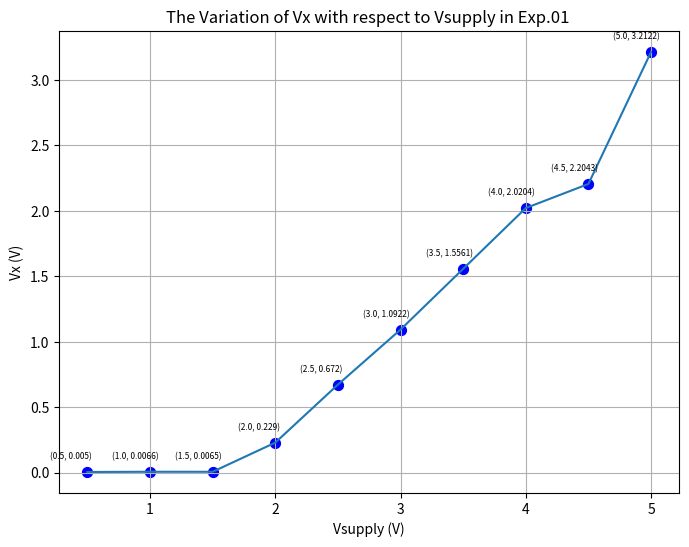
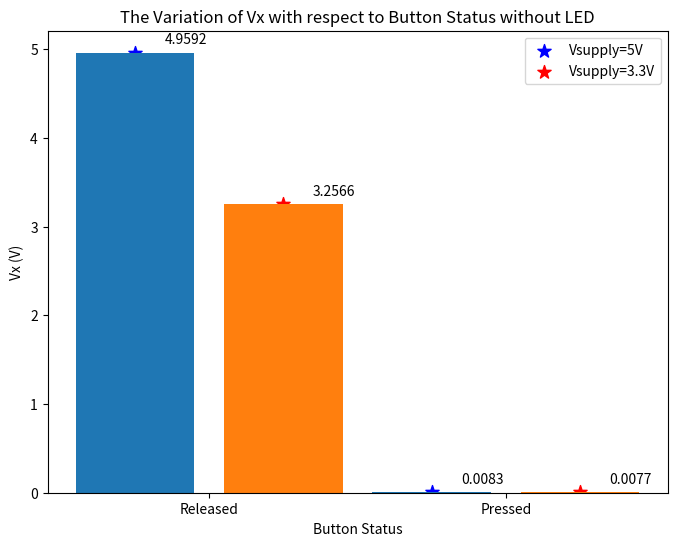
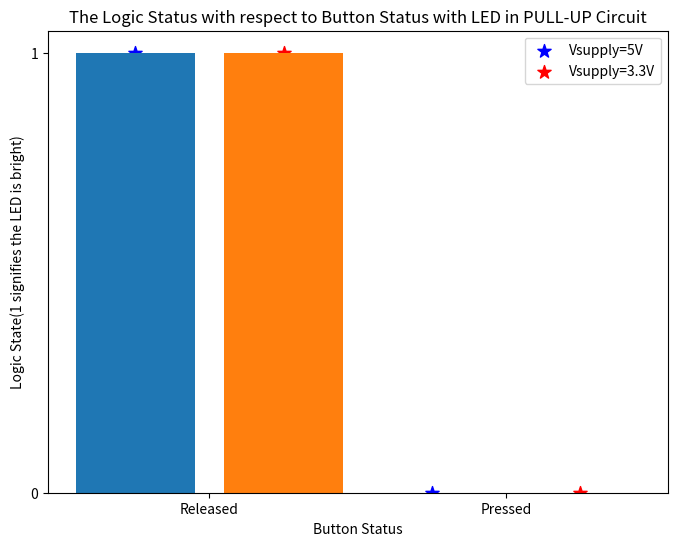
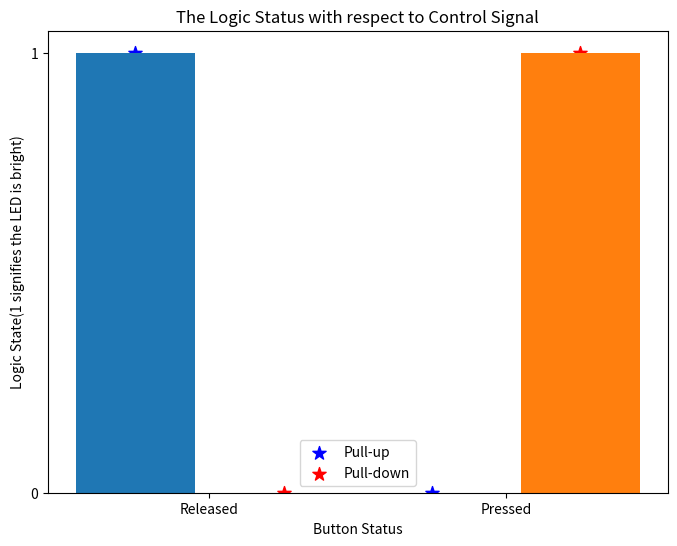
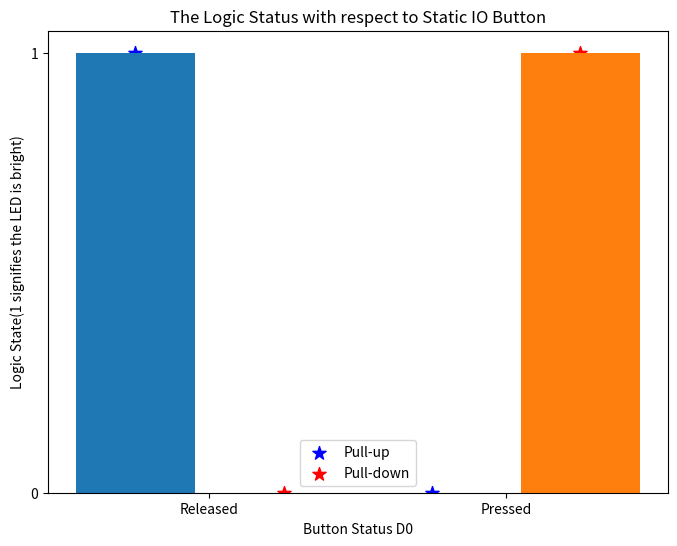
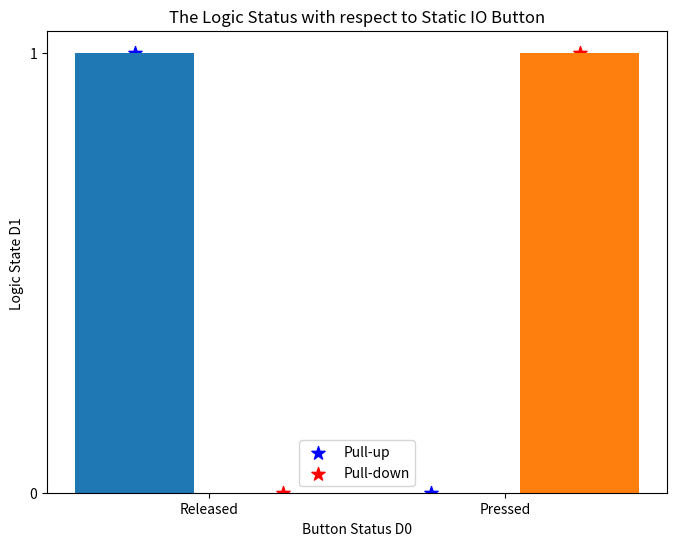

Reproduce these figures in Python, in order.
import matplotlib.pyplot as plt

#EX01
fig=plt.figure(figsize=(8,6))
plt.title("The Variation of Vx with respect to Vsupply in Exp.01 ")
plt.xlabel("Vsupply (V)")
plt.ylabel("Vx (V)")
x=[0.5,1,1.5,2,2.5,3,3.5,4,4.5,5]
y=[0.0050,0.0066,0.0065,0.229,0.672,1.0922,1.5561,2.0204,2.2043,3.2122]
plt.subplot(1,1,1)
plt.plot(x,y)
plt.scatter(x, y, color='blue', marker=".", s=200, label="Data Points")
for i in range(10):
    plt.text(0.5*i+0.2,y[i]+0.1,"({}, {})".format(i*0.5+0.5,y[i]),fontsize=6)
plt.grid()
plt.savefig("ex01.png")

#EX02-1

fig01=plt.figure(figsize=(8,6))
plt.title("The Variation of Vx with respect to Button Status without LED")
plt.xlabel("Button Status")
plt.ylabel("Vx (V)")
x=[0,2]
y=[4.9592,0.0083]
plt.xticks([0.5,2.5],["Released","Pressed"])
plt.scatter(x, y, color='blue', marker="*", s=100, label="Vsupply=5V")
for i in range(2):
    plt.text(x[i]+0.2,y[i]+0.1,y[i],fontsize=10)
plt.bar(x,y)
plt.legend()

w=[1,3]
z=[3.2566,0.0077]
plt.scatter(w, z, color='red', marker="*", s=100, label="Vsupply=3.3V")
plt.bar(w,z)
for i in range(2):
    plt.text(w[i]+0.2,z[i]+0.1,z[i],fontsize=10)
plt.legend()
plt.savefig("ex02-1.png")


#EX02-2
fig02=plt.figure(figsize=(8,6))
plt.title("The Logic Status with respect to Button Status with LED in PULL-UP Circuit")
plt.xlabel("Button Status")
plt.ylabel("Logic State(1 signifies the LED is bright)")
x=[0,2]
y=[1,0]
plt.xticks([0.5,2.5],["Released","Pressed"])
plt.yticks([0,1],["0","1"])
plt.scatter(x, y, color='blue', marker="*", s=100, label="Vsupply=5V")
plt.bar(x,y)
plt.legend()

w=[1,3]
z=[1,0]
plt.scatter(w, z, color='red', marker="*", s=100, label="Vsupply=3.3V")
plt.bar(w,z)
plt.legend()
plt.savefig("ex02-2.png")

#EX03
fig03=plt.figure(figsize=(8,6))
plt.title("The Logic Status with respect to Control Signal")
plt.xlabel("Button Status")
plt.ylabel("Logic State(1 signifies the LED is bright)")
x=[0,2]
y=[1,0]
plt.xticks([0.5,2.5],["Released","Pressed"])
plt.yticks([0,1],["0","1"])
plt.scatter(x, y, color='blue', marker="*", s=100, label="Pull-up")
plt.bar(x,y)
plt.legend()

w=[1,3]
z=[0,1]
plt.scatter(w, z, color='red', marker="*", s=100, label="Pull-down")
plt.bar(w,z)
plt.legend()
plt.savefig("ex03.png")

#EX04
fig03=plt.figure(figsize=(8,6))
plt.title("The Logic Status with respect to Static IO Button")
plt.xlabel("Button Status D0")
plt.ylabel("Logic State(1 signifies the LED is bright)")
x=[0,2]
y=[1,0]
plt.xticks([0.5,2.5],["Released","Pressed"])
plt.yticks([0,1],["0","1"])
plt.scatter(x, y, color='blue', marker="*", s=100, label="Pull-up")
plt.bar(x,y)
plt.legend()

w=[1,3]
z=[0,1]
plt.scatter(w, z, color='red', marker="*", s=100, label="Pull-down")
plt.bar(w,z)
plt.legend() 
plt.savefig("ex04.png")

#EX05
fig04=plt.figure(figsize=(8,6))
plt.title("The Logic Status with respect to Static IO Button")
plt.xlabel("Button Status D0")
plt.ylabel("Logic State D1 ")
x=[0,2]
y=[1,0]
plt.xticks([0.5,2.5],["Released","Pressed"])
plt.yticks([0,1],["0","1"])
plt.scatter(x, y, color='blue', marker="*", s=100, label="Pull-up")
plt.bar(x,y)
plt.legend()

w=[1,3]
z=[0,1]
plt.scatter(w, z, color='red', marker="*", s=100, label="Pull-down")
plt.bar(w,z)
plt.legend() 
plt.savefig("ex05.png")

plt.show()
